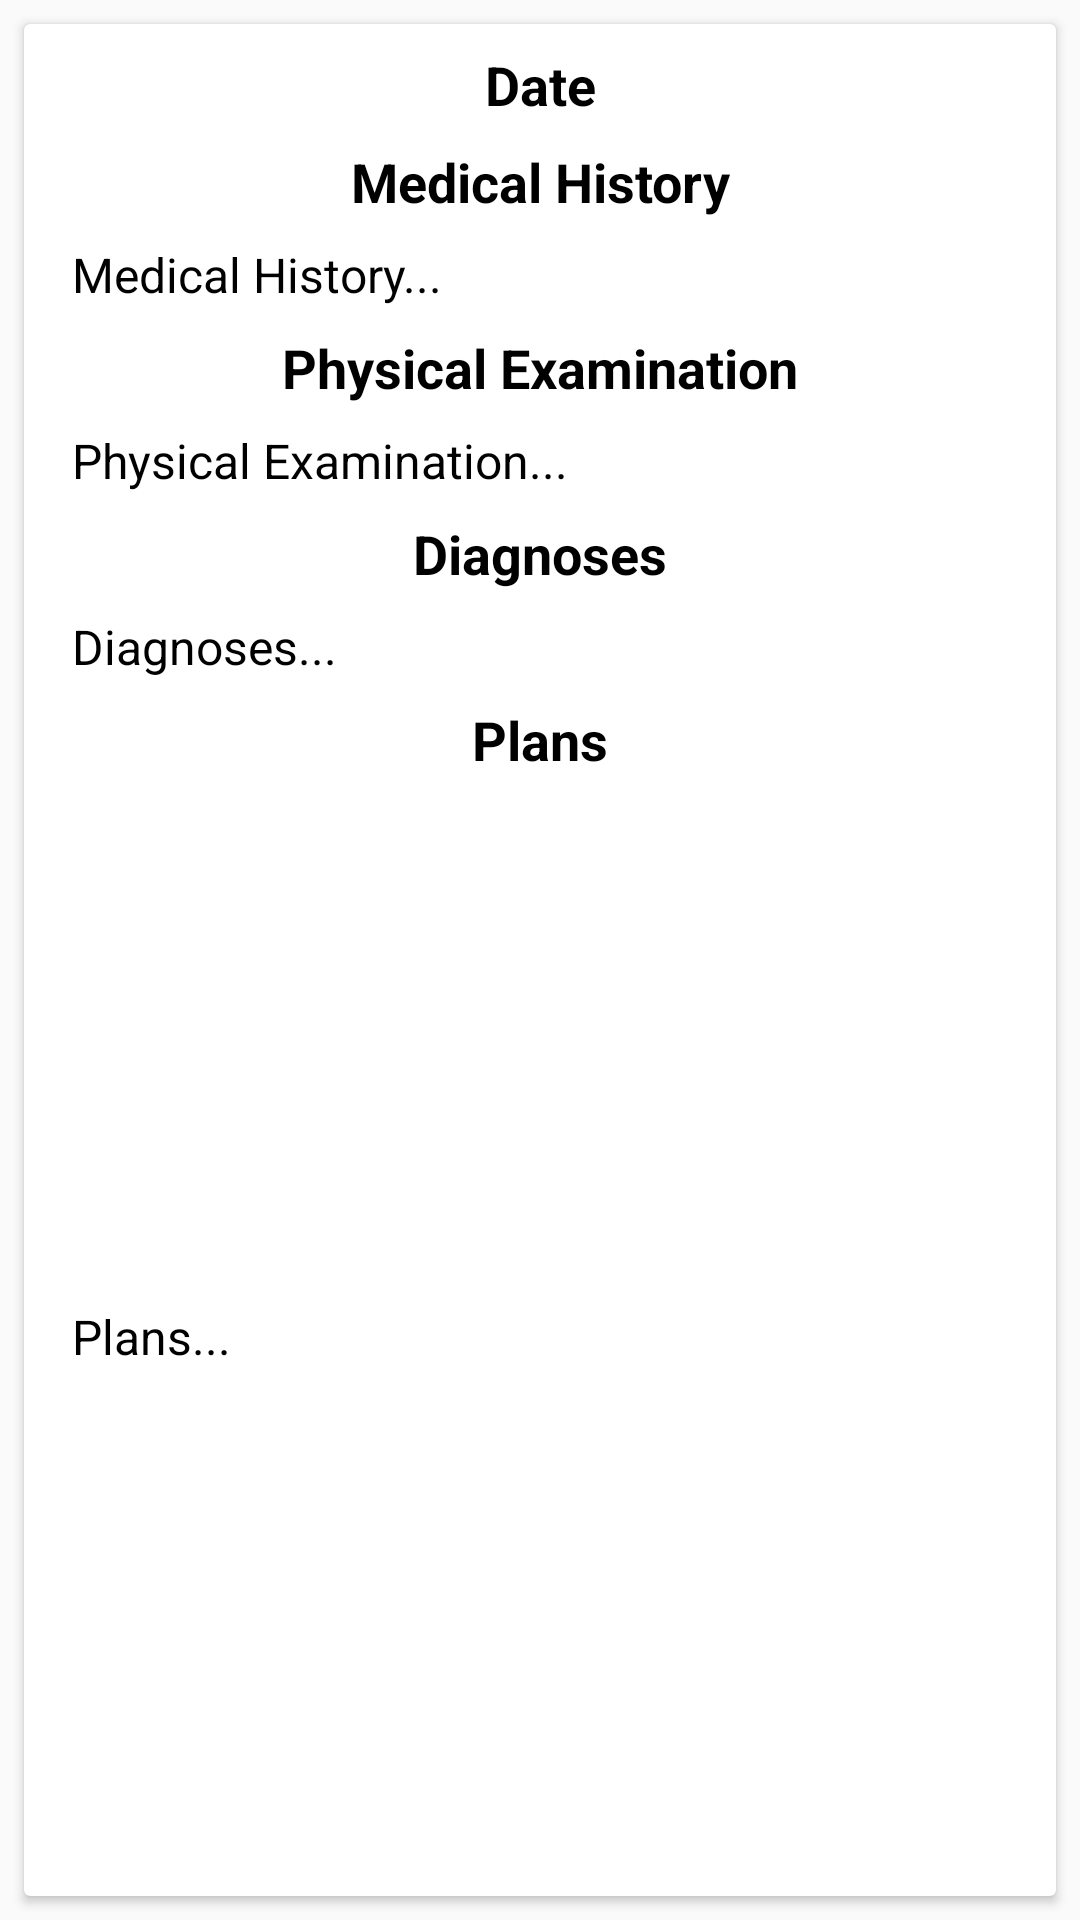

Here is an Android app screen rendered from its layout file. Give the layout XML and the strings, colors and styles it references.
<!-- AndroidManifest.xml: application theme AppTheme -->
<!-- res/layout/medical_abstract_form_layout.xml -->
<?xml version="1.0" encoding="utf-8"?>
<androidx.constraintlayout.widget.ConstraintLayout
        xmlns:android="http://schemas.android.com/apk/res/android"
        xmlns:app="http://schemas.android.com/apk/res-auto" xmlns:tools="http://schemas.android.com/tools"
        android:layout_width="match_parent"
        android:layout_height="wrap_content">

    <androidx.cardview.widget.CardView
            android:layout_width="match_parent"
            android:layout_height="match_parent" app:layout_constraintTop_toTopOf="parent"
            app:layout_constraintStart_toStartOf="parent" app:layout_constraintBottom_toBottomOf="parent"
            app:layout_constraintEnd_toEndOf="parent" android:layout_marginTop="8dp" android:layout_marginBottom="8dp"
            android:layout_marginStart="8dp" android:layout_marginEnd="8dp">
        <androidx.constraintlayout.widget.ConstraintLayout
                android:layout_width="match_parent"
                android:layout_height="match_parent">

            <TextView
                    android:text="Date"
                    android:layout_width="wrap_content"
                    android:layout_height="wrap_content"
                    android:id="@+id/date_textview_medical_abstract_form_layout"
                    android:layout_marginTop="8dp"
                    app:layout_constraintTop_toTopOf="parent" app:layout_constraintStart_toStartOf="parent"
                    app:layout_constraintEnd_toEndOf="parent"
                    android:textSize="18sp" android:textColor="@android:color/black" android:textStyle="bold"
                    android:textAlignment="center"/>
            <TextView
                    android:text="Medical History"
                    android:layout_width="wrap_content"
                    android:layout_height="wrap_content"
                    android:id="@+id/medical_history_title_textview_medical_abstract_form_layout"
                    app:layout_constraintTop_toBottomOf="@+id/date_textview_medical_abstract_form_layout"
                    app:layout_constraintStart_toStartOf="parent" app:layout_constraintEnd_toEndOf="parent"
                    android:layout_marginTop="8dp" android:textSize="18sp" android:textColor="@android:color/black"
                    android:textStyle="bold" android:textAlignment="center"/>
            <TextView
                    android:text="Medical History..."
                    android:layout_width="0dp"
                    android:layout_height="wrap_content"
                    android:id="@+id/medical_history_textview_textview_medical_abstract_form_layout"
                    android:layout_marginTop="8dp"
                    app:layout_constraintTop_toBottomOf="@+id/medical_history_title_textview_medical_abstract_form_layout"
                    app:layout_constraintStart_toStartOf="parent" android:layout_marginStart="16dp"
                    app:layout_constraintEnd_toEndOf="parent" android:layout_marginEnd="16dp" android:textSize="16sp"
                    android:textColor="@android:color/black" android:textAlignment="viewStart"/>
            <TextView
                    android:text="Physical Examination"
                    android:layout_width="wrap_content"
                    android:layout_height="wrap_content"
                    android:id="@+id/physical_examination_title_textview_medical_abstract_form_layout"
                    app:layout_constraintTop_toBottomOf="@+id/medical_history_textview_textview_medical_abstract_form_layout"
                    app:layout_constraintStart_toStartOf="parent"
                    app:layout_constraintEnd_toEndOf="parent" android:layout_marginTop="8dp" android:textSize="18sp"
                    android:textStyle="bold" android:textColor="@android:color/black" android:textAlignment="center"/>
            <TextView
                    android:text="Physical Examination..."
                    android:layout_width="0dp"
                    android:layout_height="wrap_content"
                    android:id="@+id/physical_examination_textview_medical_abstract_form_layout"
                    app:layout_constraintTop_toBottomOf="@+id/physical_examination_title_textview_medical_abstract_form_layout"
                    app:layout_constraintStart_toStartOf="parent"
                    app:layout_constraintEnd_toEndOf="parent"
                    android:layout_marginTop="8dp" android:layout_marginStart="16dp" android:layout_marginEnd="16dp"
                    android:textSize="16sp" android:textAlignment="viewStart" android:textColor="@android:color/black"/>
            <TextView
                    android:text="Diagnoses"
                    android:layout_width="wrap_content"
                    android:layout_height="wrap_content"
                    android:id="@+id/diagnoses_title_textview_textview_medical_abstract_form_layout"
                    app:layout_constraintTop_toBottomOf="@+id/physical_examination_textview_medical_abstract_form_layout"
                    app:layout_constraintStart_toStartOf="parent" app:layout_constraintEnd_toEndOf="parent"
                    android:layout_marginTop="8dp" android:textSize="18sp" android:textStyle="bold"
                    android:textColor="@android:color/black" android:textAlignment="center"/>
            <TextView
                    android:text="Diagnoses..."
                    android:layout_width="0dp"
                    android:layout_height="wrap_content"
                    android:id="@+id/diagnoses_textview_medical_abstract_form_layout"
                    app:layout_constraintTop_toBottomOf="@+id/diagnoses_title_textview_textview_medical_abstract_form_layout"
                    app:layout_constraintStart_toStartOf="parent" android:layout_marginStart="16dp"
                    app:layout_constraintEnd_toEndOf="parent" android:layout_marginEnd="16dp"
                    android:layout_marginTop="8dp" android:textSize="16sp" android:textColor="@android:color/black"
                    android:textAlignment="viewStart"/>
            <TextView
                    android:text="Plans"
                    android:layout_width="wrap_content"
                    android:layout_height="wrap_content"
                    android:id="@+id/plans_title_textview_textview_medical_abstract_form_layout"
                    app:layout_constraintTop_toBottomOf="@+id/diagnoses_textview_medical_abstract_form_layout"
                    app:layout_constraintStart_toStartOf="parent"
                    app:layout_constraintEnd_toEndOf="parent"
                    android:layout_marginTop="8dp" android:textSize="18sp" android:textColor="@android:color/black"
                    android:textStyle="bold" android:textAlignment="center"/>
            <TextView
                    android:text="Plans..."
                    android:layout_width="0dp"
                    android:layout_height="wrap_content"
                    android:id="@+id/plans_textview_medical_abstract_form_layout" android:layout_marginTop="8dp"
                    app:layout_constraintTop_toBottomOf="@+id/plans_title_textview_textview_medical_abstract_form_layout"
                    app:layout_constraintStart_toStartOf="parent"
                    app:layout_constraintEnd_toEndOf="parent" android:layout_marginEnd="16dp"
                    android:layout_marginStart="16dp" android:textSize="16sp" android:textColor="@android:color/black"
                    android:textAlignment="viewStart" android:layout_marginBottom="8dp"
                    app:layout_constraintBottom_toBottomOf="parent"/>
        </androidx.constraintlayout.widget.ConstraintLayout>
    </androidx.cardview.widget.CardView>
</androidx.constraintlayout.widget.ConstraintLayout>
<!-- resources referenced by this layout -->
<resources>
  <style name="AppTheme" parent="Theme.AppCompat.Light.DarkActionBar">
          
          <item name="colorPrimary">@color/colorPrimary</item>
          <item name="colorPrimaryDark">@color/colorPrimaryDark</item>
          <item name="colorAccent">@color/colorAccent</item>
      </style>
  <color name="colorPrimary">#0d47a1</color>
  <color name="colorPrimaryDark">#002177</color>
  <color name="colorAccent">#D81B60</color>
</resources>
